Run: headless pygame with SDL's dummy video driver; simulated clock (each Clock.tick advances the game by its frame time, no real sleeping); random seed 0; keys injected as events and as key.get_pressed() state; no mouse input.
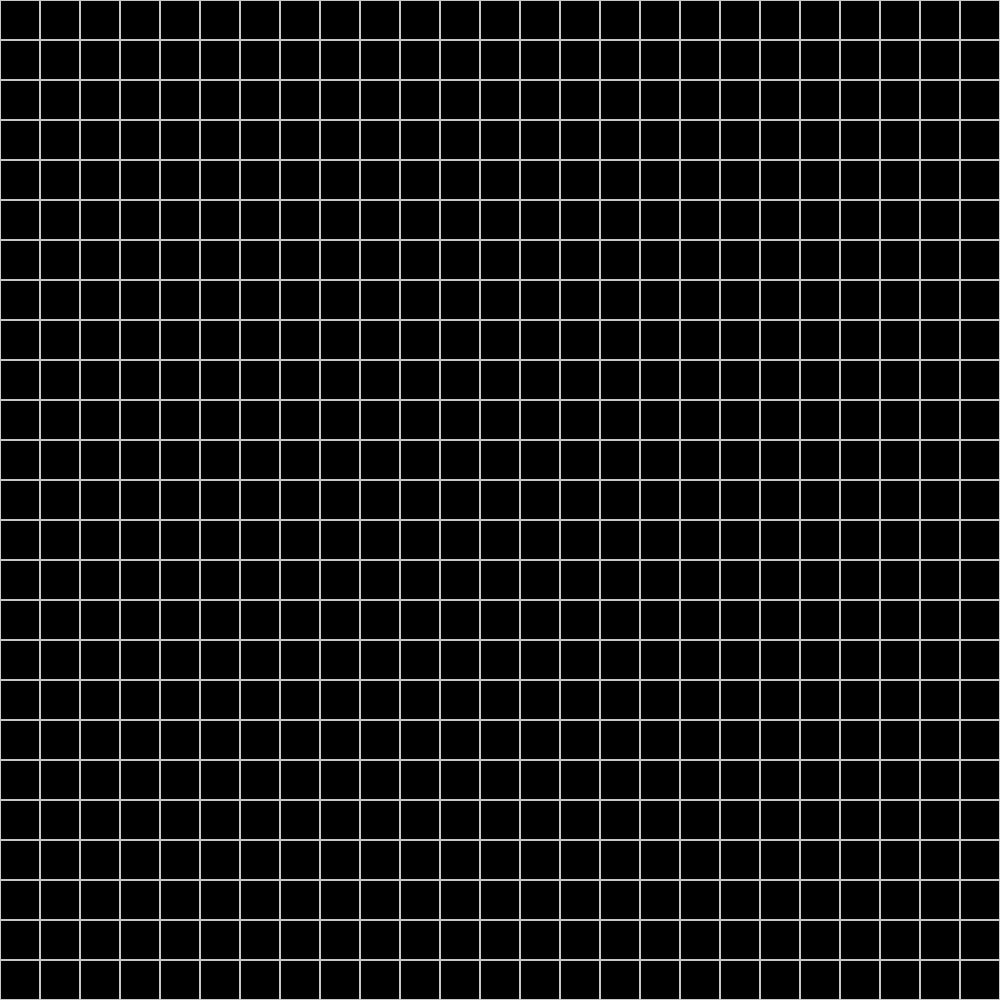
Frame 1 of 4 · flips 1–60 · no input
Frame 2 of 4 · flips 61–180 · tapped SPACE, RETURN · held RIGHT (→), D · screen unchanged from frame 1, image omitted
Frame 3 of 4 · flips 181–300 · held DOWN (↓), S · screen unchanged from frame 2, image omitted
Frame 4 of 4 · flips 301–420 · held LEFT (←), A, UP (↑), W · screen unchanged from frame 3, image omitted

The pygame program that drew these frames:

import pygame
import sys

class World:

    def __init__(self):
        self.width = 1000
        self.height = 1000
        self.blockSize = 40
        self.screen = pygame.display.set_mode((self.width, self.height))
        self.screen.fill((0, 0, 0))
        

    def drawGrid(self):
        for x in range(0, self.width, self.blockSize):
            for y in range(0, self.height, self.blockSize):
                rect = pygame.Rect(x, y, self.blockSize, self.blockSize)
                pygame.draw.rect(self.screen, (200, 200, 200), rect, 1)
    
    def main(self):
        pygame.init()

        while True:
            self.drawGrid()
            for event in pygame.event.get():
                if event.type == pygame.QUIT:
                    pygame.quit()
                    sys.exit()
            pygame.display.update()

if __name__ == "__main__":
    w = World()
    w.main()
